Labelled photos from "Classification", an image-classification folder in HM-space/MangoDataset_splitted. The possible labels are: Appon mango, Bire mangoes, Kagogwa mangoes, Alphonso mango, Boribo mango, honey mango.

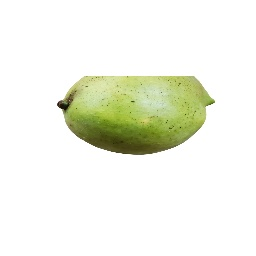
Label: Boribo mango

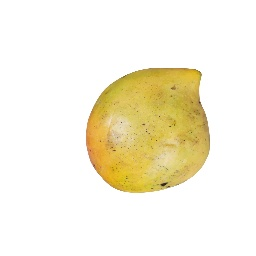
Label: Boribo mango

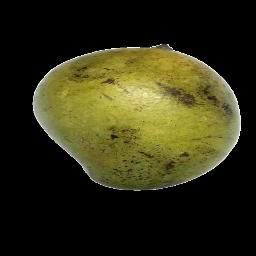
Label: honey mango

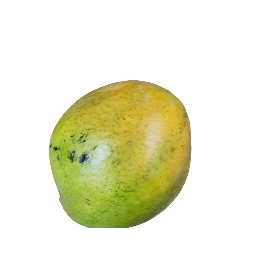
Label: Boribo mango

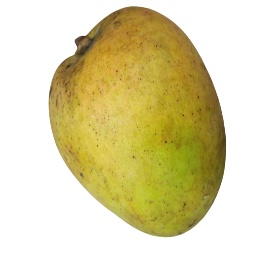
Label: Appon mango

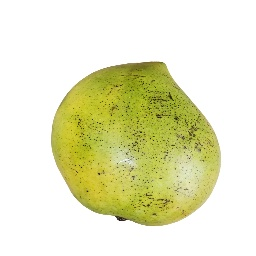
Label: Boribo mango
